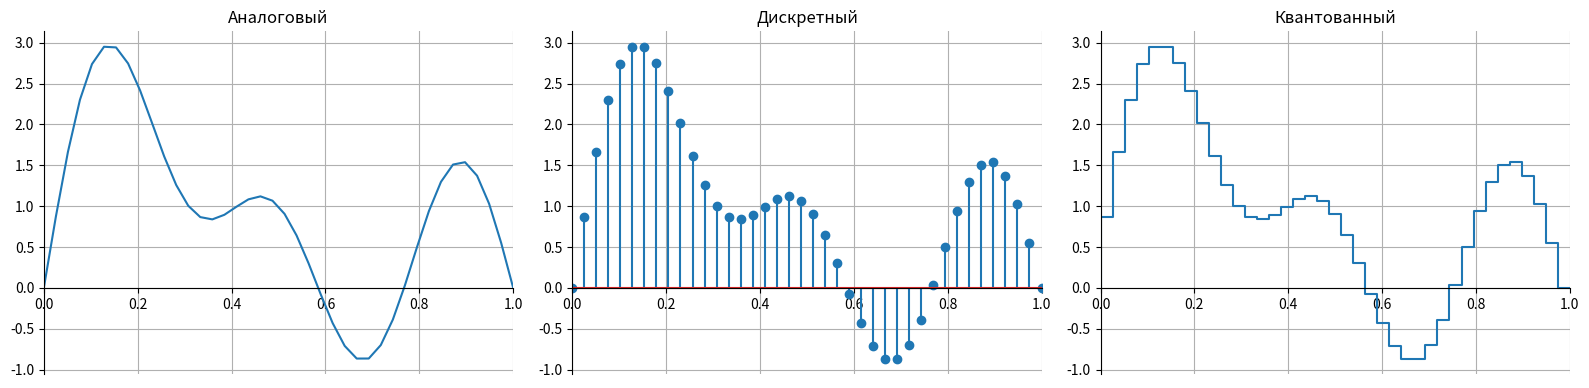

This figure's Python source:
import numpy as np
import matplotlib.pyplot as plt
from scipy.fftpack import fft

n = 40

# time vector
t = np.linspace(0, 1, n, endpoint=True)

# sine wave
x = np.sin(np.pi * t) + np.sin(2 * np.pi * t) + np.sin(3 * np.pi * t) + np.sin(5 * np.pi * t)


# Select: plot, stem, bar
def plt_sel(s, *args, **kwargs):
    if s == 0:
        return plt.plot(*args)
    if s == 1:
        return plt.stem(*args, **kwargs)
    if s == 2:
        return plt.step(*args)


# Subplot titles
t_titles = ['Аналоговый', 'Дискретный', 'Квантованный']

# Create plot figures
fig = plt.figure(figsize=(16, 4), dpi=70)
for i in range(3):
    plt.subplot(1, 3, i + 1)
    plt.title(t_titles[i])
    plt_sel(i, t, x)
    plt.xlim([0, 1])
    plt.yticks(np.linspace(np.floor(np.min(x)), np.ceil(np.max(x)), 9))
    plt.grid(True)

    # Change plot view
    ax = plt.gca()
    ax.spines['right'].set_color('none')
    ax.spines['top'].set_color('none')
    ax.spines['bottom'].set_position(('data', 0))

plt.tight_layout()

plt.show()
